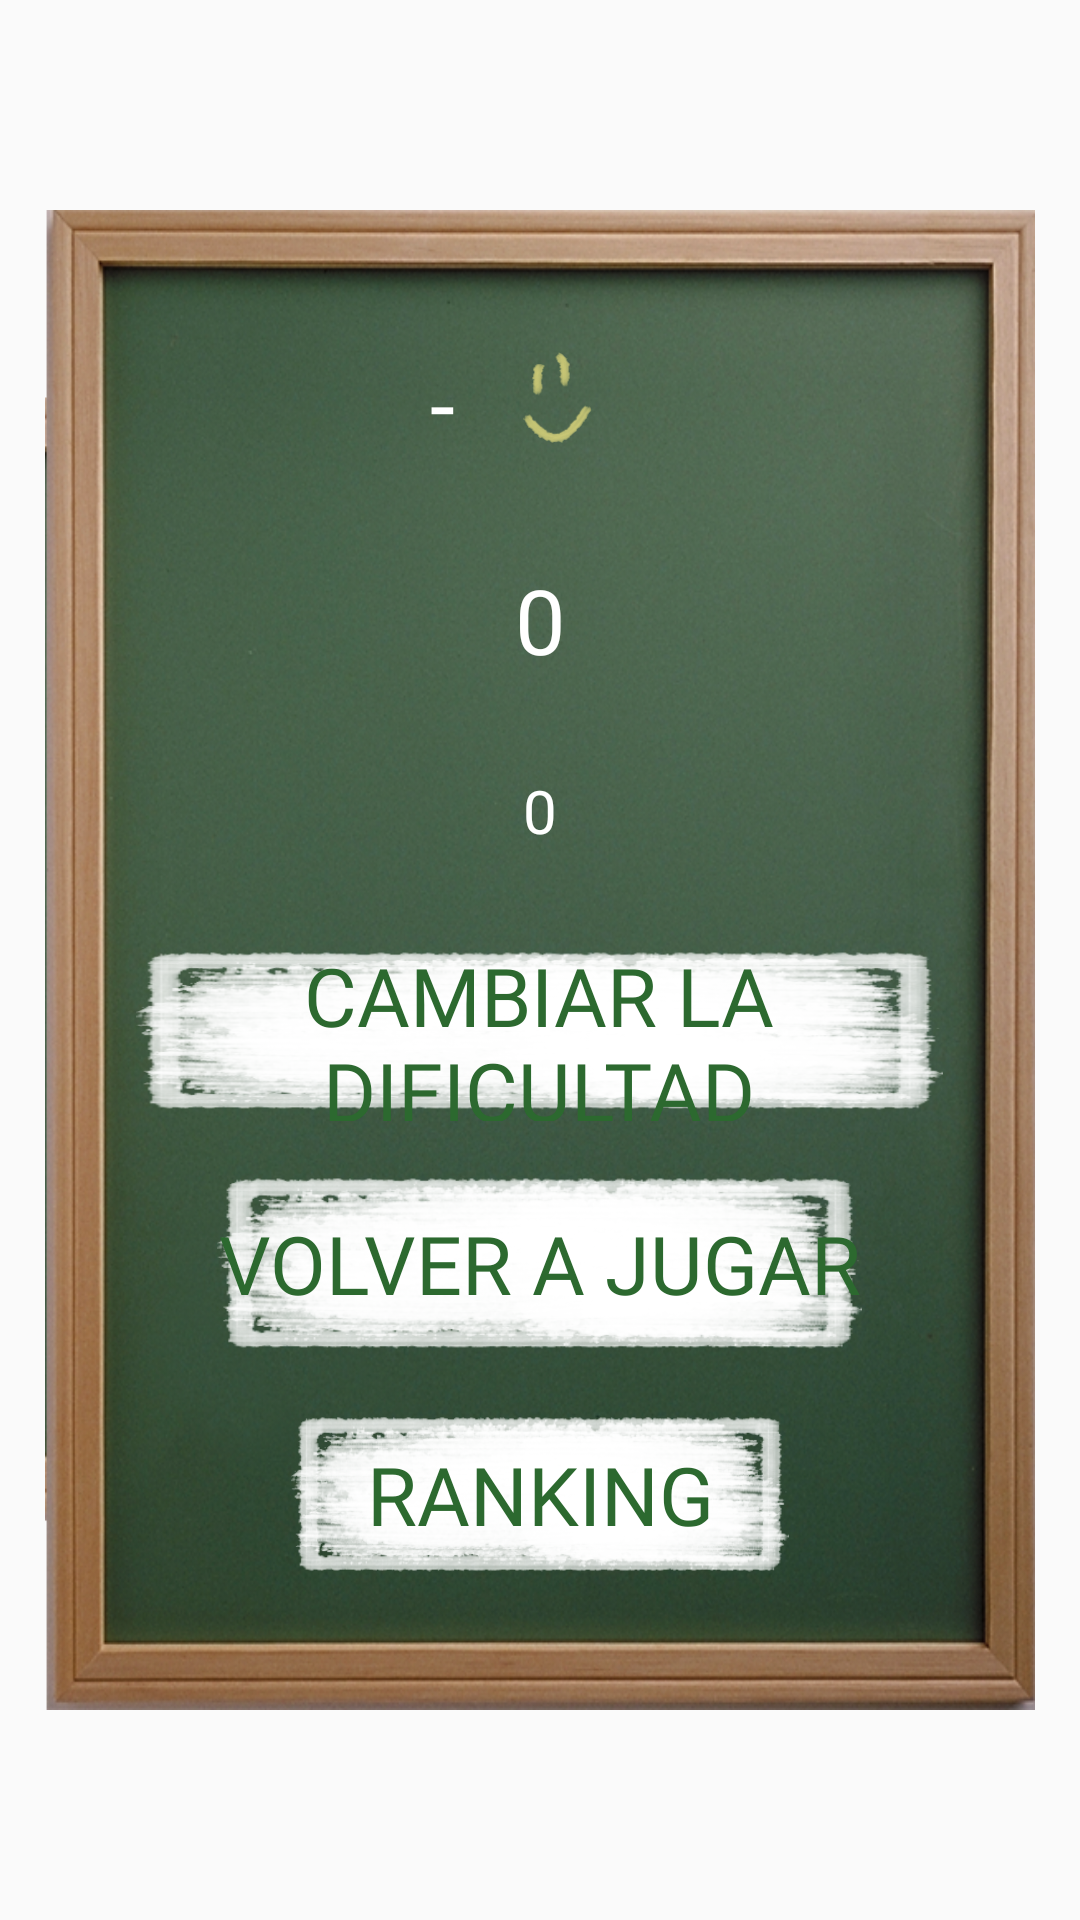

The Android layout XML behind this screen, and the referenced resources:
<!-- AndroidManifest.xml: application theme AppTheme -->
<!-- res/layout/cuadro_dialogo.xml -->
<?xml version="1.0" encoding="utf-8"?>
<androidx.constraintlayout.widget.ConstraintLayout xmlns:android="http://schemas.android.com/apk/res/android"
    xmlns:app="http://schemas.android.com/apk/res-auto"
    xmlns:tools="http://schemas.android.com/tools"
    android:layout_width="match_parent"
    android:layout_height="match_parent">

    <LinearLayout
        android:layout_width="330sp"
        android:layout_height="500sp"
        android:background="@drawable/pizarra"
        android:gravity="center"
        android:orientation="vertical"
        app:layout_constraintBottom_toBottomOf="parent"
        app:layout_constraintEnd_toEndOf="parent"
        app:layout_constraintHorizontal_bias="0.5"
        app:layout_constraintStart_toStartOf="parent"
        app:layout_constraintTop_toTopOf="parent">

        <LinearLayout
            android:layout_width="wrap_content"
            android:layout_height="wrap_content"
            android:layout_marginTop="30dp"
            android:gravity="center"
            android:orientation="horizontal">

            <TextView
                android:id="@+id/tv_resultado"
                android:layout_width="match_parent"
                android:layout_height="wrap_content"
                android:layout_gravity="center_vertical"
                android:fontFamily="@font/font"
                android:text="@string/tv_resultado"
                android:textAlignment="center"
                android:textColor="#FFFFFF"
                android:textSize="30sp" />

            <ImageView
                android:id="@+id/iv_carita"
                android:layout_width="65dp"
                android:layout_height="44dp"
                app:srcCompat="@drawable/carita_feliz" />
        </LinearLayout>

        <TextView
            android:id="@+id/tv_puntuacion"
            android:layout_width="match_parent"
            android:layout_height="wrap_content"
            android:layout_marginTop="30dp"
            android:fontFamily="@font/font"
            android:text="@string/tv_puntuacion"
            android:textAlignment="center"
            android:textColor="#FFFFFF"
            android:textSize="30sp" />
/*
        <TextView
            android:id="@+id/tv_maxima"
            android:layout_width="match_parent"
            android:layout_height="wrap_content"
            android:layout_marginLeft="20dp"
            android:layout_marginRight="20dp"
            android:layout_marginTop="30dp"
            android:fontFamily="@font/font"
            android:text="@string/tv_puntuacion"
            android:textAlignment="center"
            android:textColor="#FFFFFF"
            android:textSize="20sp" />

        <Button
            android:id="@+id/bt_cambiarDificultad"
            android:layout_width="269dp"
            android:layout_height="60dp"
            android:layout_marginLeft="40dp"
            android:layout_marginTop="30dp"
            android:layout_marginRight="40dp"
            android:background="@drawable/boton_dialogue"
            android:fontFamily="@font/font"
            android:text="@string/bt_cambiarDificultad"
            android:textAlignment="center"
            android:textColor="#2C692F"
            android:textSize="27sp" />

        <Button
            android:id="@+id/bt_reiniciar"
            android:layout_width="215dp"
            android:layout_height="65dp"
            android:layout_marginLeft="40dp"
            android:layout_marginTop="15dp"
            android:layout_marginRight="40dp"
            android:background="@drawable/boton_dialogue"
            android:fontFamily="@font/font"
            android:text="@string/bt_reiniciar"
            android:textAlignment="center"
            android:textColor="#2C692F"
            android:textSize="27sp" />

        <Button
            android:id="@+id/bt_ranking"
            android:layout_width="166dp"
            android:layout_height="59dp"
            android:layout_marginLeft="40dp"
            android:layout_marginTop="15dp"
            android:layout_marginRight="40dp"
            android:layout_marginBottom="30dp"
            android:background="@drawable/boton_dialogue"
            android:fontFamily="@font/font"
            android:text="@string/bt_ranking"
            android:textAlignment="center"
            android:textColor="#2C692F"
            android:textSize="27sp" />

    </LinearLayout>
</androidx.constraintlayout.widget.ConstraintLayout>
<!-- resources referenced by this layout -->
<resources>
  <!-- drawable boton_dialogue: png bitmap (drawable, 40649 bytes) -->
  <!-- drawable carita_feliz: png bitmap (drawable, 2803 bytes) -->
  <!-- drawable pizarra: png bitmap (drawable, 706991 bytes) -->
  <string name="bt_cambiarDificultad">Cambiar la dificultad</string>
  <string name="bt_ranking">Ranking</string>
  <string name="bt_reiniciar">Volver a jugar</string>
  <string name="tv_puntuacion">0</string>
  <string name="tv_resultado">-</string>
  <style name="AppTheme" parent="Theme.AppCompat.Light.NoActionBar">
          <item name="colorPrimary">@color/colorPrimary</item>
          <item name="colorPrimaryDark">@color/colorPrimaryDark</item>
          <item name="colorAccent">@color/colorAccent</item>
      </style>
  <!-- not gathered from this repository: default colours our renderer supplied (Android Studio template values) -->
  <color name="colorPrimary">#FF6200EE</color>
  <color name="colorPrimaryDark">#FF3700B3</color>
  <color name="colorAccent">#FF03DAC5</color>
</resources>
